Run: headless pygame with SDL's dummy video driver; simulated clock (each Clock.tick advances the game by its frame time, no real sleeping); random seed 0; keys injected as events and as key.get_pressed() state; no mouse input.
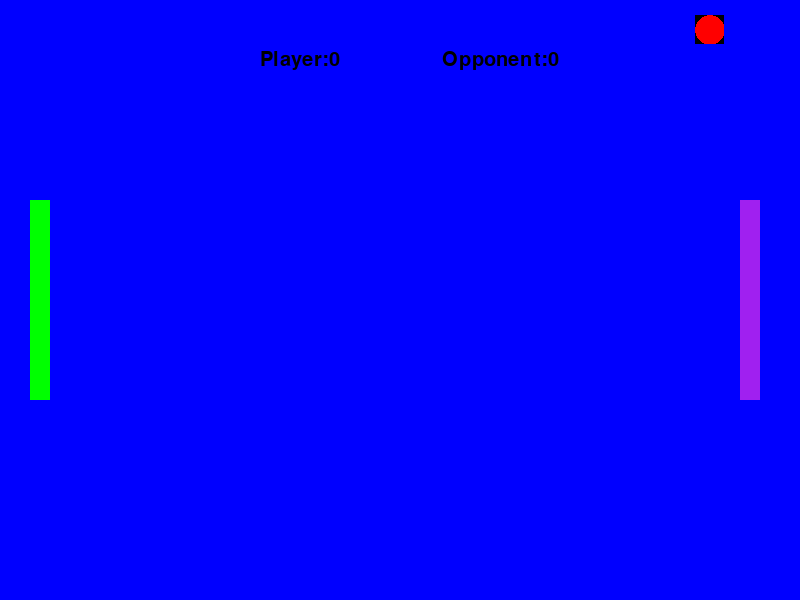
Frame 1 of 4 · flips 1–60 · no input
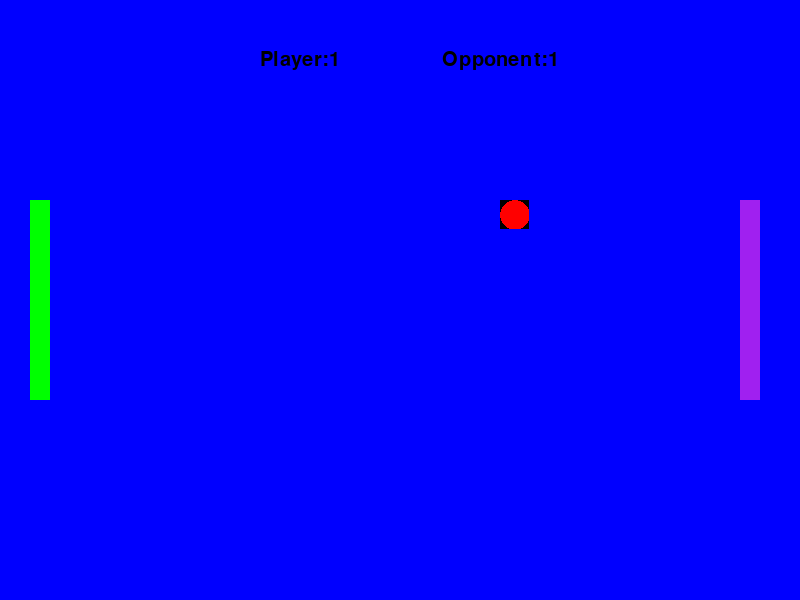
Frame 2 of 4 · flips 61–180 · tapped SPACE, RETURN · held RIGHT (→), D
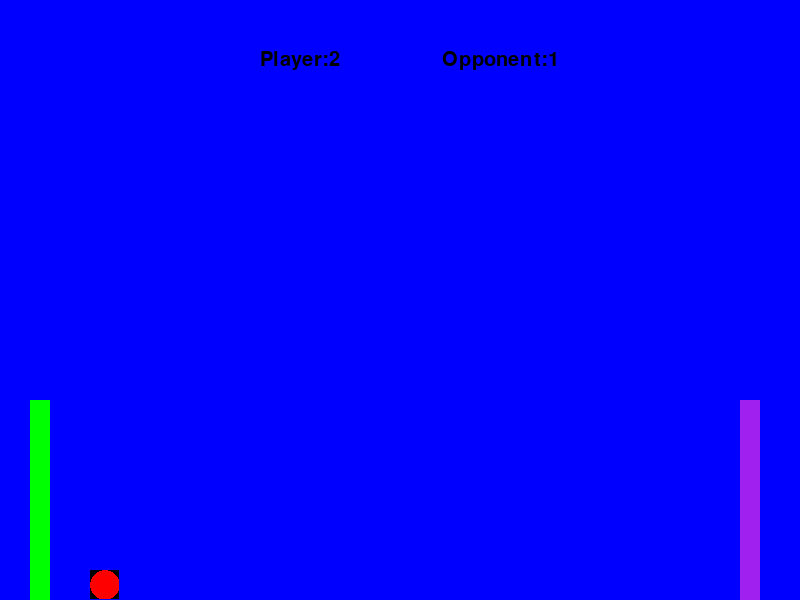
Frame 3 of 4 · flips 181–300 · held DOWN (↓), S
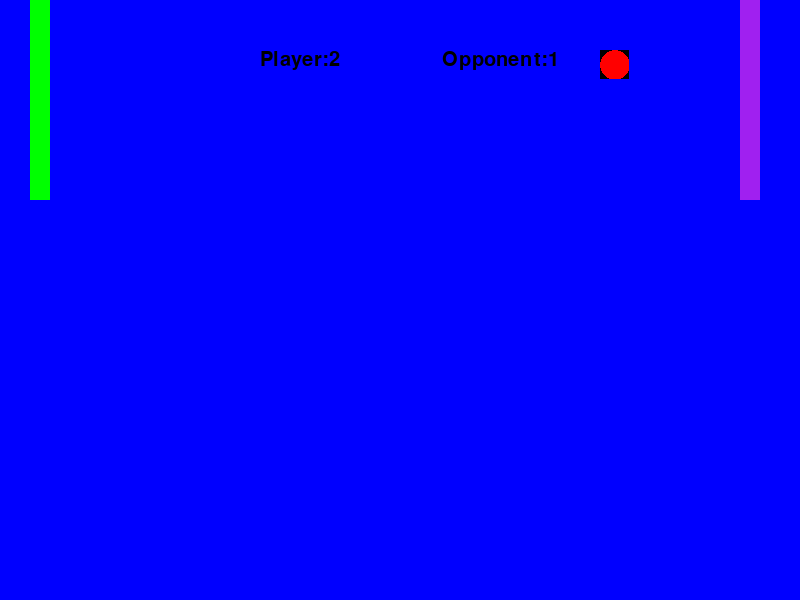
Frame 4 of 4 · flips 301–420 · held LEFT (←), A, UP (↑), W

The pygame program that drew these frames:

import pygame as pg

#colors
BLACK = (0, 0, 0)
WHITE = (255, 255, 255)
RED = (255, 0, 0)
BLUE = (0, 255, 0)
GREEN = (0, 0, 255)

#screen size
WIDTH = 800
HEIGHT = 600

#A function to draw any text you want on the screen
def draw_text(surf, text, size, x, y, color):
    font_name = pg.font.match_font('arial')
    font = pg.font.Font(font_name, size)
    text_surface = font.render(text, True, color)
    text_rect = text_surface.get_rect()
    text_rect.midtop = (x, y)
    surf.blit(text_surface, text_rect)

#blueprint for the player
class Player(pg.sprite.Sprite):
    def __init__(self):
        pg.sprite.Sprite.__init__(self)
        self.image = pg.Surface([20, 200])
        self.image.fill("green")
        self.rect = self.image.get_rect()
        self.rect.x = 30
        self.rect.y = 200
        self.speed = 5
        self.score = 0
    def update(self):
        if self.rect.top <= 0:
            self.rect.y += self.speed
        if self.rect.bottom >= HEIGHT:
            self.rect.y -= self.speed
        keys = pg.key.get_pressed()
        if keys[pg.K_w]:
            self.rect.y -= self.speed
        if keys[pg.K_s]:
            self.rect.y += self.speed

#blueprint of the opponent
class Opponent(pg.sprite.Sprite):
    def __init__(self):
        pg.sprite.Sprite.__init__(self)
        self.image = pg.Surface([20, 200])
        self.image.fill("purple")
        self.rect = self.image.get_rect()
        self.rect.x = WIDTH - 60
        self.rect.y = 200
        self.speed = 5
        self.score = 0
        #self.pos = pg.Vector2(HEIGHT/2, 30)
    def update(self):
        if self.rect.top <= 0:
            self.rect.y += self.speed
        if self.rect.bottom >= HEIGHT:
            self.rect.y -= self.speed
        keys = pg.key.get_pressed()
        if keys[pg.K_UP]:
            self.rect.y -= self.speed
        if keys[pg.K_DOWN]:
            self.rect.y += self.speed

#blueprint of the ball
class Ball(pg.sprite.Sprite):
    def __init__(self):
        pg.sprite.Sprite.__init__(self)
        self.radius = 15
        self.image = pg.Surface((self.radius*2-1, self.radius*2-1))
        pg.draw.circle(self.image, "red", (self.radius, self.radius), self.radius)
        self.speedx = 5
        self.speedy = 5
        self.rect = self.image.get_rect()
        self.rect.x = WIDTH / 2
        self.rect.y = HEIGHT / 2
        #self.pos = pg.Vector2(HEIGHT/2, 30)
    def update(self):
        self.rect.x += self.speedx
        self.rect.y -= self.speedy


        if self.rect.y-self.radius < BOUNDS.top or self.rect.y+self.radius > BOUNDS.bottom:
            self.speedy *= -1
        if self.rect.x < BOUNDS.left:
            opponent.score += 1
            self.rect.x = WIDTH / 2
            self.rect.y = HEIGHT / 2
            self.speedx *= -1
        if self.rect.x+self.radius > BOUNDS.right:
            player.score += 1
            self.rect.x = WIDTH / 2
            self.rect.y = HEIGHT / 2
            self.speedx *= -1


#pygame setup
pg.init()
screen = pg.display.set_mode((WIDTH, HEIGHT))
pg.display.set_caption("Pong")
clock = pg.time.Clock()
FPS = 60
BOUNDS = screen.get_rect()

#setting up sprites in the game
players = pg.sprite.Group()
player = Player()
players.add(player)

opps = pg.sprite.Group()
opponent = Opponent()
opps.add(opponent)

ball = Ball()
all_sprites = pg.sprite.Group()
all_sprites.add(player)
all_sprites.add(opponent)
all_sprites.add(ball)

#main game loop
running = True
while running:
    for event in pg.event.get():
        if event.type == pg.QUIT:
            running = False

    #logic of sprite interactions
    if pg.sprite.spritecollide(ball, opps, False) or pg.sprite.spritecollide(ball, players, False):
        ball.speedx *= -1


    screen.fill("blue")
    #code to render the game
    all_sprites.draw(screen)
    all_sprites.update()
    draw_text(screen, "Player:"+str(player.score), 30, WIDTH/2 - 100, 50, "black")
    draw_text(screen, "Opponent:"+str(opponent.score), 30, WIDTH/2 + 100, 50, "black")
    pg.display.flip()
    clock.tick(FPS) #limits FPS(frames per second) to 60

pg.quit()
